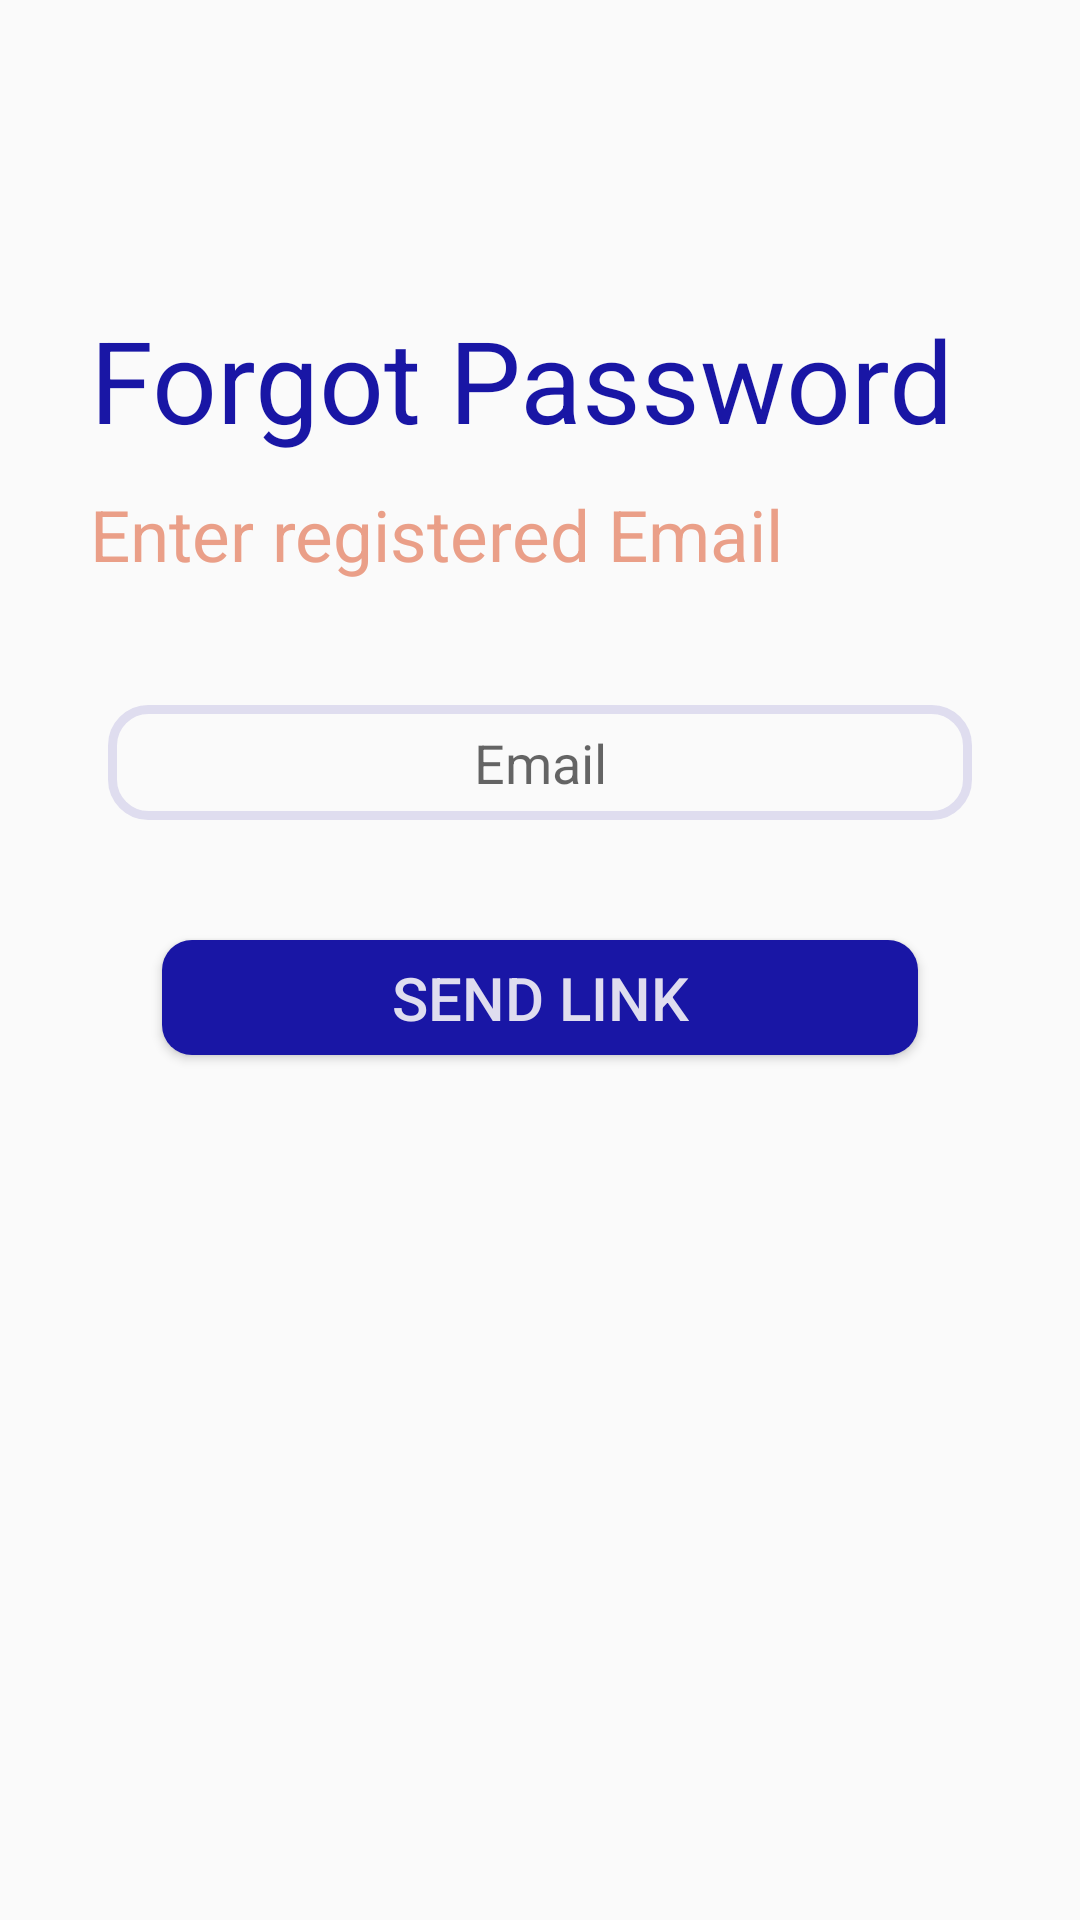

This screen was rendered from an Android layout file. Write that file and the resources it references.
<!-- AndroidManifest.xml: application theme Theme.ScheduleLawyer -->
<!-- res/layout/activity_forgot_password.xml -->
<?xml version="1.0" encoding="utf-8"?>
<androidx.constraintlayout.widget.ConstraintLayout xmlns:android="http://schemas.android.com/apk/res/android"
    xmlns:app="http://schemas.android.com/apk/res-auto"
    xmlns:tools="http://schemas.android.com/tools"
    android:layout_width="match_parent"
    android:layout_height="match_parent"
    tools:context=".LoginPage">

    <TextView
        android:id="@+id/SignUp"
        android:layout_width="0dp"
        android:layout_height="0dp"
        android:layout_marginLeft="30dp"
        android:layout_marginTop="101dp"
        android:autoSizeTextType="uniform"
        android:gravity="top"
        android:text="Forgot Password"
        android:textColor="@color/purple"
        app:layout_constraintHeight_default="percent"
        app:layout_constraintHeight_percent="0.08"
        app:layout_constraintStart_toStartOf="parent"
        app:layout_constraintTop_toTopOf="parent"
        app:layout_constraintWidth_default="percent"
        app:layout_constraintWidth_percent="0.8" />

    <TextView
        android:id="@+id/text"
        android:layout_width="0dp"
        android:layout_height="0dp"
        android:layout_marginTop="10dp"
        android:autoSizeTextType="uniform"
        android:layout_marginLeft="30dp"
        android:gravity="top"
        android:text="Enter registered Email"
        android:textSize="5dp"
        android:textColor="@color/accent"
        app:layout_constraintHeight_default="percent"
        app:layout_constraintHeight_percent="0.05"
        app:layout_constraintStart_toStartOf="parent"
        app:layout_constraintTop_toBottomOf="@+id/SignUp"
        app:layout_constraintWidth_default="percent"
        app:layout_constraintWidth_percent="0.8" />


    <EditText
        android:id="@+id/email"
        android:layout_width="0dp"
        android:layout_height="0dp"
        android:background="@drawable/edittextbackground"
        android:hint="Email"
        android:textAlignment="center"
        app:layout_constraintBottom_toBottomOf="parent"
        app:layout_constraintEnd_toEndOf="parent"
        app:layout_constraintHeight_default="percent"
        app:layout_constraintHeight_percent="0.06"
        app:layout_constraintStart_toStartOf="parent"
        app:layout_constraintTop_toBottomOf="@+id/text"
        app:layout_constraintVertical_bias="0.1"
        app:layout_constraintWidth_default="percent"
        app:layout_constraintWidth_percent="0.8"
        android:inputType="textEmailAddress"/>

    <Button
        android:id="@+id/loginButton"
        android:layout_width="0dp"
        android:layout_height="0dp"
        android:layout_marginTop="40dp"
        android:background="@drawable/buttonbackground"
        android:elevation="0dp"
        android:text="Send link"
        android:textColor="@color/grey"
        android:textSize="20dp"
        app:layout_constraintEnd_toEndOf="parent"
        app:layout_constraintHeight_default="percent"
        app:layout_constraintHeight_percent="0.06"
        app:layout_constraintStart_toStartOf="parent"
        app:layout_constraintTop_toBottomOf="@+id/email"
        app:layout_constraintWidth_default="percent"
        app:layout_constraintWidth_percent="0.7" />


</androidx.constraintlayout.widget.ConstraintLayout>
<!-- resources referenced by this layout -->
<resources>
  <color name="accent">#EA9F88</color>
  <color name="grey">#DFDDEF</color>
  <color name="purple">#1916A5</color>
  <!-- drawable buttonbackground (drawable) -->
  <?xml version="1.0" encoding="utf-8"?>
  <shape xmlns:android="http://schemas.android.com/apk/res/android"
      android:shape="rectangle">
      <solid
          android:color="@color/purple"/>
      <corners
          android:radius="10dp"/>
  
  </shape>
  <!-- drawable edittextbackground (drawable) -->
  <?xml version="1.0" encoding="utf-8"?>
  <shape xmlns:android="http://schemas.android.com/apk/res/android"
      android:shape="rectangle">
      <corners
          android:radius="12dp">
      </corners>
      <stroke
          android:color="@color/grey"
          android:width="3dp"></stroke>
  </shape>
  <style name="Theme.ScheduleLawyer" parent="Theme.AppCompat.DayNight.NoActionBar">
          
          <item name="colorPrimary">@color/purple</item>
          <item name="colorPrimaryVariant">@color/purple_light</item>
          <item name="colorOnPrimary">@color/grey</item>
          
          <item name="colorSecondary">@color/accent</item>
          <item name="colorSecondaryVariant">@color/accent</item>
          <item name="colorOnSecondary">@color/grey</item>
          
          <item name="android:statusBarColor" tools:targetApi="l">?attr/colorPrimaryVariant</item>
          
      </style>
  <color name="purple_light">#4D56B9</color>
</resources>
